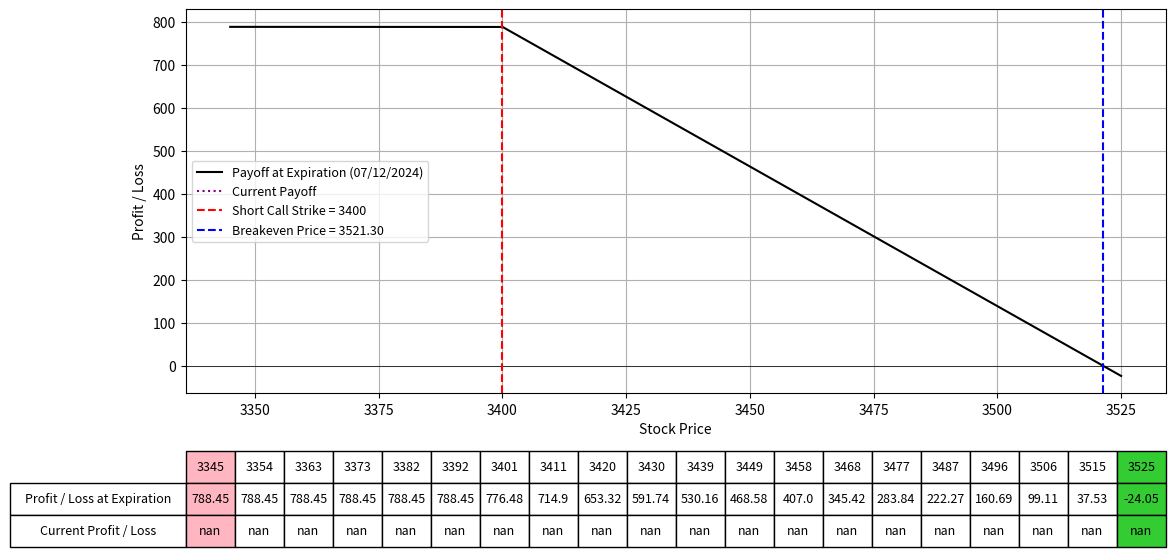

Python code for this plot:
import numpy as np
import matplotlib.pyplot as plt
from scipy.stats import norm
from datetime import datetime

# Black-Scholes formula for call option price
def black_scholes_call(S, K, T, r, sigma):
    d1 = (np.log(S / K) + (r + 0.5 * sigma**2) * T) / (sigma * np.sqrt(T))
    d2 = d1 - sigma * np.sqrt(T)
    call_price = (S * norm.cdf(d1) - K * np.exp(-r * T) * norm.cdf(d2))
    return call_price

# Define the parameters for the option strategy
lower_range = 3345
upper_range = 3525
Date = "07/12/2024"  # Expiration date of short call
K1 = 3400  # Strike price of short call
IV1 = 48.7  # Implied Volatility for short call
premium_received = 121.3 
  # Premium received for short call
num_contracts = 6.5
r = 0.01  # Risk-free rate; daily yield curve rates (use expiry length); https://home.treasury.gov/policy-issues/financing-the-government/interest-rate-statistics?data=yield
S = np.linspace(lower_range, upper_range, 400)  # Range of stock prices

# Calculate the time to expiration for the short call
date1 = datetime.strptime(Date, "%m/%d/%Y")
today = datetime.today()
T1 = (date1 - today).days / 365.0  # Time to expiration in years

# Calculate the price for the short call option today
call_price_today = black_scholes_call(S, K1, T1, r, IV1 / 100)

# Calculate the payoff for the short call at T1 expiration (intrinsic value for short call)
payoff_K1_T1 = -np.maximum(S - K1, 0) + premium_received  # Short call (intrinsic value + premium)

# Calculate the breakeven price
breakeven_price = K1 + premium_received

# Calculate the current payoff for today
current_payoff = -call_price_today + premium_received

# Plotting the payoffs
fig, ax = plt.subplots(figsize=(14, 8))
ax.plot(S, payoff_K1_T1 * num_contracts, label=f'Payoff at Expiration ({Date})', color='black')
ax.plot(S, current_payoff * num_contracts, label='Current Payoff', linestyle='dotted', color='purple')
ax.set_xlabel("Stock Price")
ax.set_ylabel("Profit / Loss")
ax.axhline(0, color='black', lw=0.5)
ax.axvline(K1, color='r', linestyle='--', label=f"Short Call Strike = {K1}")
ax.axvline(breakeven_price, color='blue', linestyle='--', label=f"Breakeven Price = {breakeven_price:.2f}")
ax.legend(fontsize=9)
ax.grid(True)

# Selecting specific prices for the table, including K1 and breakeven price
table_prices = np.linspace(lower_range, upper_range, 20)
table_prices = np.append(table_prices, [lower_range, upper_range])
table_prices = np.unique(np.sort(table_prices))  # Ensure sorted and unique values

# Interpolating payoffs at these prices
table_payoffs = np.interp(table_prices, S, payoff_K1_T1 * num_contracts)  # Interpolating payoffs at these prices
table_current_payoffs = np.interp(table_prices, S, current_payoff * num_contracts)  # Interpolating current payoffs at these prices

# Adding a table at the bottom of the plot
table = plt.table(cellText=[np.round(table_payoffs, 2), np.round(table_current_payoffs, 2)],
                  rowLabels=['Profit / Loss at Expiration', 'Current Profit / Loss'],
                  colLabels=table_prices.astype(int),
                  cellLoc='center',
                  rowLoc='center',
                  loc='bottom',
                  bbox=[0.0, -0.4, 1, 0.25])  # Adjust bbox to fit within figure

# Highlighting the columns for K1 and breakeven price
for col in range(len(table_prices)):
    if table_prices[col] == lower_range:
        table[(0, col)].set_facecolor('#FFB6C1')
        table[(1, col)].set_facecolor('#FFB6C1')
        table[(2, col)].set_facecolor('#FFB6C1')
    elif table_prices[col] == upper_range:
        table[(0, col)].set_facecolor('#33CC33')
        table[(1, col)].set_facecolor('#33CC33')
        table[(2, col)].set_facecolor('#33CC33')

plt.subplots_adjust(left=0.2, bottom=0.4)
plt.show()